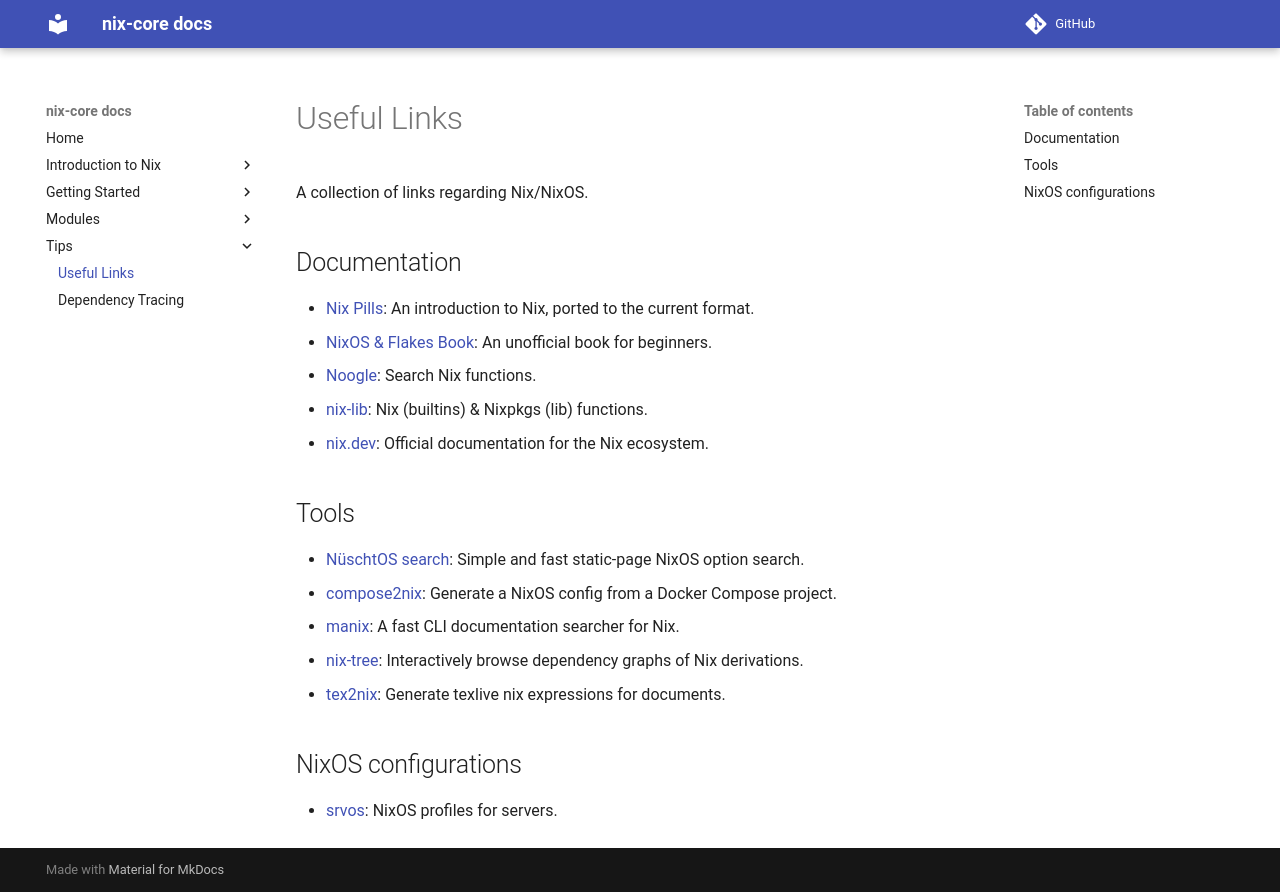

repository: sid115/nix-core · page: tips/useful-links/index.html · generator: mkdocs

# Useful Links

A collection of links regarding Nix/NixOS.

## Documentation

- [Nix Pills](https://nixos.org/guides/nix-pills/): An introduction to Nix, ported to the current format.
- [NixOS & Flakes Book](https://nixos-and-flakes.thiscute.world/): An unofficial book for beginners.
- [Noogle](https://noogle.dev/): Search Nix functions.
- [nix-lib](https://teu5us.github.io/nix-lib.html): Nix (builtins) & Nixpkgs (lib) functions.
- [nix.dev](https://nix.dev/): Official documentation for the Nix ecosystem.

## Tools

- [NüschtOS search](https://github.com/NuschtOS/search): Simple and fast static-page NixOS option search.
- [compose2nix](https://github.com/aksiksi/compose2nix): Generate a NixOS config from a Docker Compose project. 
- [manix](https://github.com/mlvzk/manix): A fast CLI documentation searcher for Nix. 
- [nix-tree](https://github.com/utdemir/nix-tree): Interactively browse dependency graphs of Nix derivations. 
- [tex2nix](https://github.com/rgri/tex2nix): Generate texlive nix expressions for documents.

## NixOS configurations

- [srvos](https://github.com/nix-community/srvos): NixOS profiles for servers.
